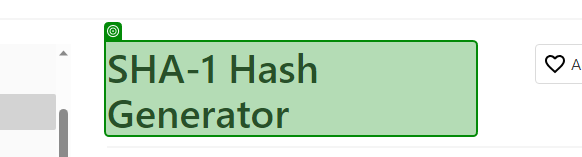
Task: Generate the Security Hash for each Client based on their 
personal information. 
Workflow: SHA1_Open

Step 1: check the heading 'SHA-1 Hash Generator' in window 'SHA-1 Hash Generator Online Tool' (msedge.exe)
